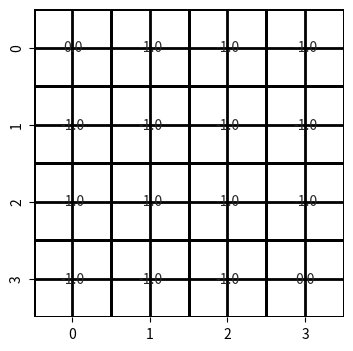
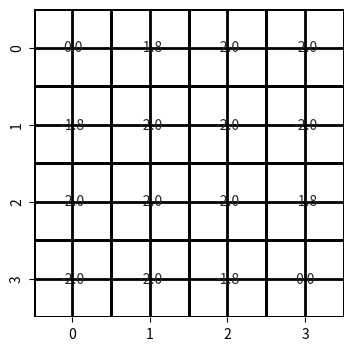
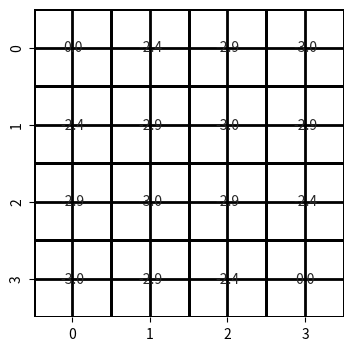
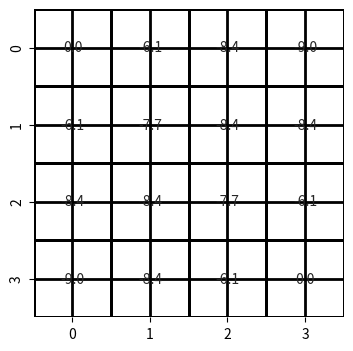
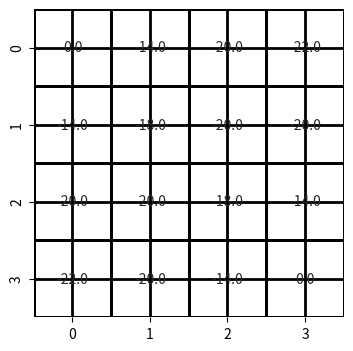

These charts were generated, in order, by the following Python code:
import matplotlib
matplotlib.use("Agg")

import numpy as np
import matplotlib.pyplot as plt
import seaborn as sn
from  matplotlib.colors import LinearSegmentedColormap

W = LinearSegmentedColormap.from_list('w',["w", "w"], N=256)

ACTIONS = {
    0: [1, 0],   # north
    1: [-1, 0],  # south
    2: [0, -1],  # west
    3: [0, 1],   # east
}

class GridWorld:
    def __init__(self, size=4):
        """
        A gridworld environment with absorbing states at [0, 0] and [size - 1, size - 1].
        Args:
            size (int): the dimension of the grid in each direction
            cell_reward (float): the reward return after extiting any non absorbing state
        """
        self.state_value = np.zeros((size, size))
        return

    def reset(self):
        self.state_value = np.zeros((size, size))
        return

    def step(self, state, action):
        # is terminal state?
        size = len(self.state_value) - 1
        if (state == (0, 0)) or (state == (size, size)):
            return state, 0

        s_1 = (state[0] + action[0], state[1] + action[1])
        reward = -1
        # out of bounds north-south
        if s_1[0] < 0 or s_1[0] >= len(self.state_value):
            s_1 = state
        # out of bounds east-west
        elif s_1[1] < 0 or s_1[1] >= len(self.state_value):
            s_1 = state

        return s_1, reward

    def render(self, title=None):
        """
        Displays the current value table of mini gridworld environment
        """
        size = len(self.state_value) if len(self.state_value) < 20 else 20
        fig, ax = plt.subplots(figsize=(size, size))
        if title is not None:
            ax.set_title(title)
        ax.grid(which='major', axis='both', linestyle='-', color='k', linewidth=2)
        return sn.heatmap(self.state_value, annot=True, fmt=".1f", cmap=W, linewidths=1, linecolor="black", cbar=False)

    def bellman_expectation(self, state, probs, discount):
        """
        Makes a one step lookahead and applies the bellman expectation equation to the state self.state_value[state]
        Args:
            state (Tuple[int, int]): the x, y indices that define the address on the value table
            probs (List[float]): transition probabilities for each action
            in_place (bool): if False, the value table is updated after all the new values have been calculated.
                             if True the state [i, j] will new already new values for the states [< i, < j]
        Returns:
            (numpy.ndarrray): the new value for the specified state
        """
        # absorbing state
        value = 0
        for c, action in ACTIONS.items():
            s_1, reward = self.step(state, action)
            value += probs[c] * (reward + discount * self.state_value[s_1])
        return value


def policy_evaluation(env, policy=None, steps=1, discount=1., in_place=False):
    """
    Args:
        policy (numpy.array): a numpy 3-D numpy array, where the first two dimensions identify a state and the third dimension identifies the actions.
                              The array stores the probability of taking each action.
        steps (int): the number of iterations of the algorithm
        discount (float): discount factor for the bellman equations
        in_place (bool): if False, the value table is updated after all the new values have been calculated.
             if True the state [i, j] will new already new values for the states [< i, < j]
    """
    if policy is None:
        # uniform random policy
        policy = np.ones((*env.state_value.shape, len(ACTIONS))) * 0.25

    for k in range(steps):
        # cache old values if not in place
        values = env.state_value if in_place else np.empty_like(env.state_value)
        for i in range(len(env.state_value)):
            for j in range(len(env.state_value[i])):
                # apply bellman expectation equation to each state
                state = (i, j)
                value = env.bellman_expectation(state, policy[i, j], discount)
                values[i, j] = value * discount
        # set the new value table
        env.state_value = values
    return env.state_value


if __name__ == "__main__":
    # reprocuce Figure 4.1
    for k in [1, 2, 3, 10, 1000]:
        env = GridWorld(4)
        value_table = policy_evaluation(env, steps=k, in_place=False)
        env.render()
